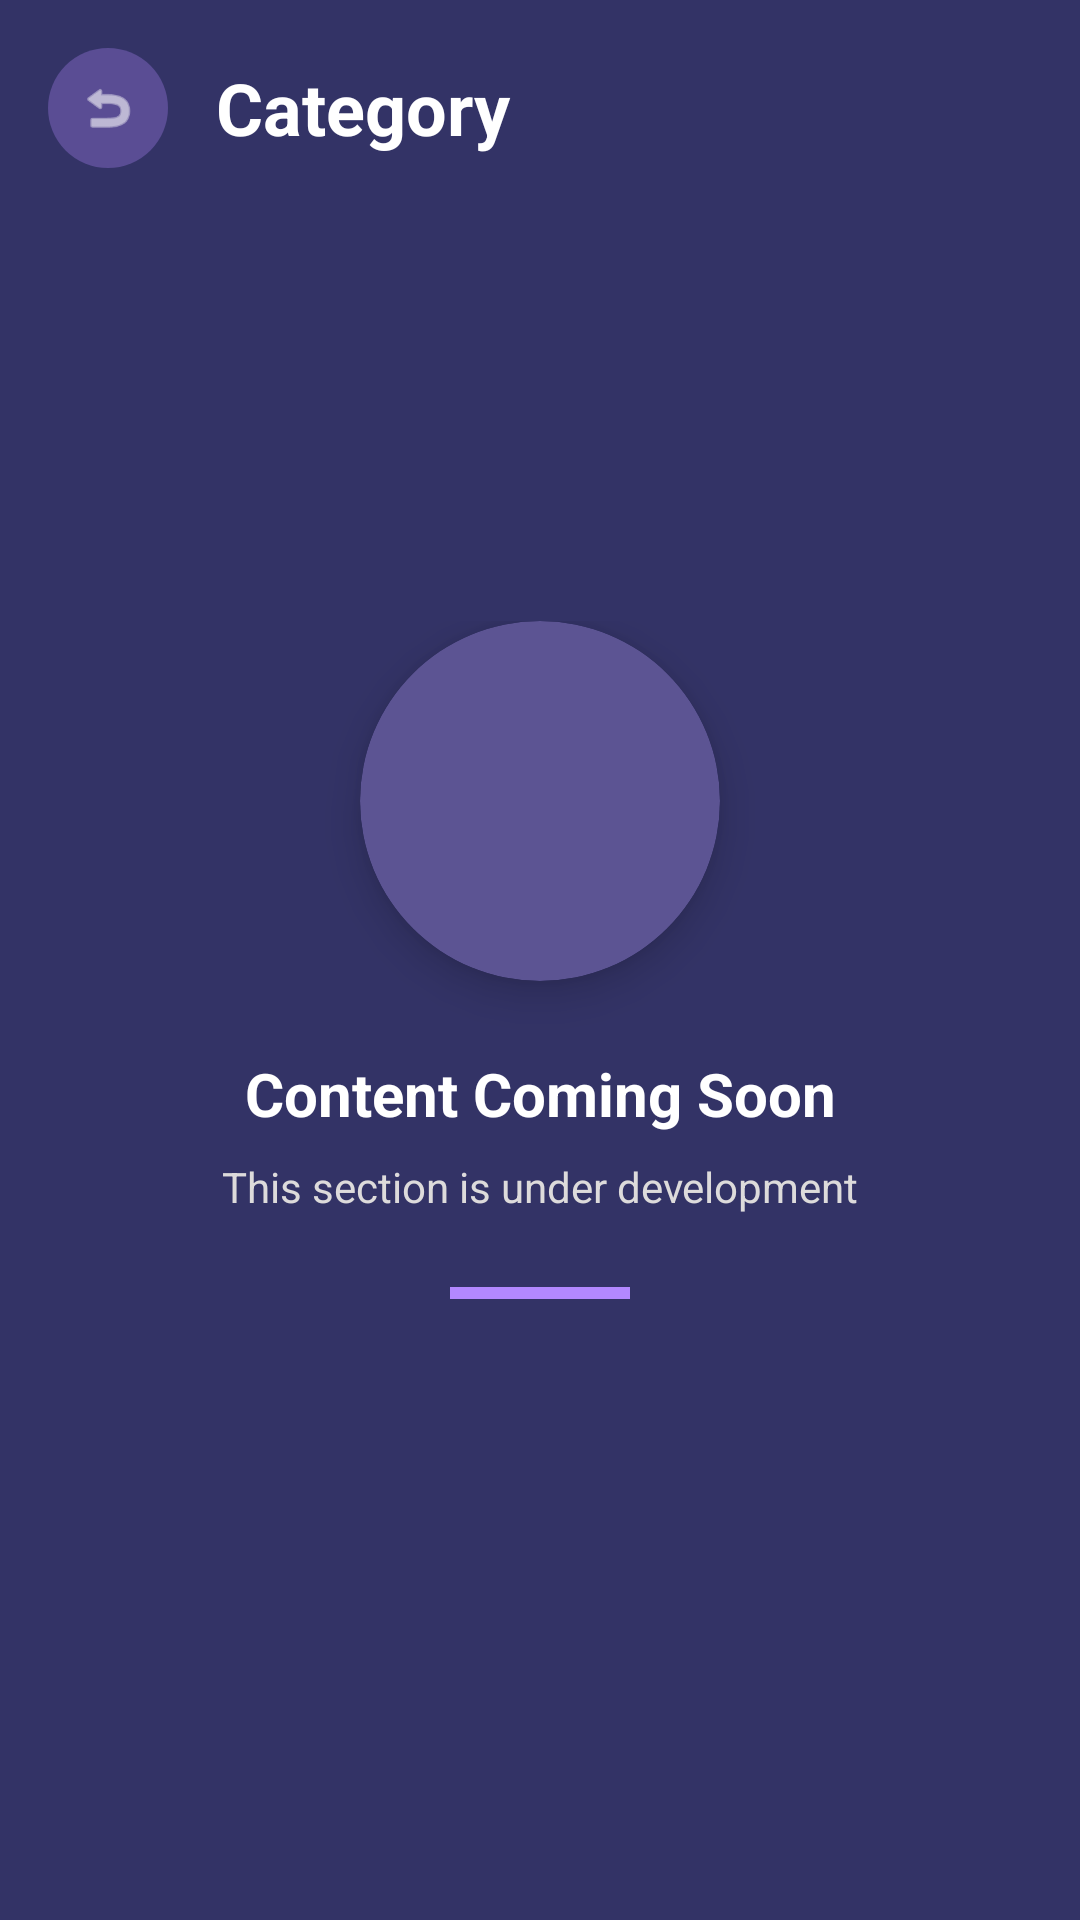

The Android layout XML behind this screen, and the referenced resources:
<!-- AndroidManifest.xml: application theme Theme.PlanetApp -->
<!-- res/layout/activity_category_detail.xml -->
<?xml version="1.0" encoding="utf-8"?>
<androidx.constraintlayout.widget.ConstraintLayout xmlns:android="http://schemas.android.com/apk/res/android"
    xmlns:app="http://schemas.android.com/apk/res-auto"
    android:layout_width="match_parent"
    android:layout_height="match_parent"
    android:background="@color/primary">

    
    <LinearLayout
        android:id="@+id/header"
        android:layout_width="match_parent"
        android:layout_height="wrap_content"
        android:orientation="horizontal"
        android:gravity="center_vertical"
        android:padding="16dp"
        app:layout_constraintTop_toTopOf="parent">

        <ImageView
            android:id="@+id/backButton"
            android:layout_width="40dp"
            android:layout_height="40dp"
            android:padding="10dp"
            android:src="@android:drawable/ic_menu_revert"
            android:background="@drawable/circle_button_bg"
            app:tint="@color/white" />

        <TextView
            android:id="@+id/categoryTitle"
            android:layout_width="0dp"
            android:layout_height="wrap_content"
            android:layout_weight="1"
            android:layout_marginStart="16dp"
            android:text="Category"
            android:textColor="@color/white"
            android:textSize="24sp"
            android:textStyle="bold" />

    </LinearLayout>

    
    <LinearLayout
        android:layout_width="wrap_content"
        android:layout_height="wrap_content"
        android:orientation="vertical"
        android:gravity="center"
        app:layout_constraintTop_toTopOf="parent"
        app:layout_constraintBottom_toBottomOf="parent"
        app:layout_constraintStart_toStartOf="parent"
        app:layout_constraintEnd_toEndOf="parent">

        <androidx.cardview.widget.CardView
            android:layout_width="120dp"
            android:layout_height="120dp"
            app:cardCornerRadius="60dp"
            app:cardElevation="8dp"
            app:cardBackgroundColor="@color/secondry">

            <ImageView
                android:id="@+id/categoryImage"
                android:layout_width="80dp"
                android:layout_height="80dp"
                android:layout_gravity="center"
                android:scaleType="centerCrop" />

        </androidx.cardview.widget.CardView>

        <TextView
            android:layout_width="wrap_content"
            android:layout_height="wrap_content"
            android:layout_marginTop="24dp"
            android:text="Content Coming Soon"
            android:textColor="@color/white"
            android:textSize="20sp"
            android:textStyle="bold" />

        <TextView
            android:layout_width="wrap_content"
            android:layout_height="wrap_content"
            android:layout_marginTop="8dp"
            android:text="This section is under development"
            android:textColor="@color/subtext"
            android:textSize="14sp" />

        <View
            android:layout_width="60dp"
            android:layout_height="4dp"
            android:layout_marginTop="24dp"
            android:background="#B388FF" />

    </LinearLayout>

</androidx.constraintlayout.widget.ConstraintLayout>
<!-- resources referenced by this layout -->
<resources>
  <color name="primary">#333366</color>
  <color name="secondry">#5C5493</color>
  <color name="subtext">#DDDBDB</color>
  <color name="white">#FFFFFFFF</color>
  <!-- drawable circle_button_bg (drawable) -->
  <?xml version="1.0" encoding="utf-8"?>
  <shape xmlns:android="http://schemas.android.com/apk/res/android"
      android:shape="oval">
      <solid android:color="#4DB388FF" />
  </shape>
  <style name="Theme.PlanetApp" parent="Theme.MaterialComponents.NoActionBar">
          
          <item name="colorPrimary">@color/primary</item>
          <item name="colorPrimaryVariant">@color/secondry</item>
          <item name="colorOnPrimary">@color/white</item>
          
          <item name="colorSecondary">@color/teal_200</item>
          <item name="colorSecondaryVariant">@color/teal_700</item>
          <item name="colorOnSecondary">@color/black</item>
          
          <item name="android:statusBarColor">@color/primary</item>
          <item name="android:navigationBarColor">@color/primary</item>
      </style>
  <color name="teal_200">#FF03DAC5</color>
  <color name="teal_700">#FF018786</color>
  <color name="black">#FF000000</color>
</resources>
